2-way image classification set "AMDNet23 Dataset" from GitHub (Melanie823/DeepLearning); label vocabulary: amd, diabetes.

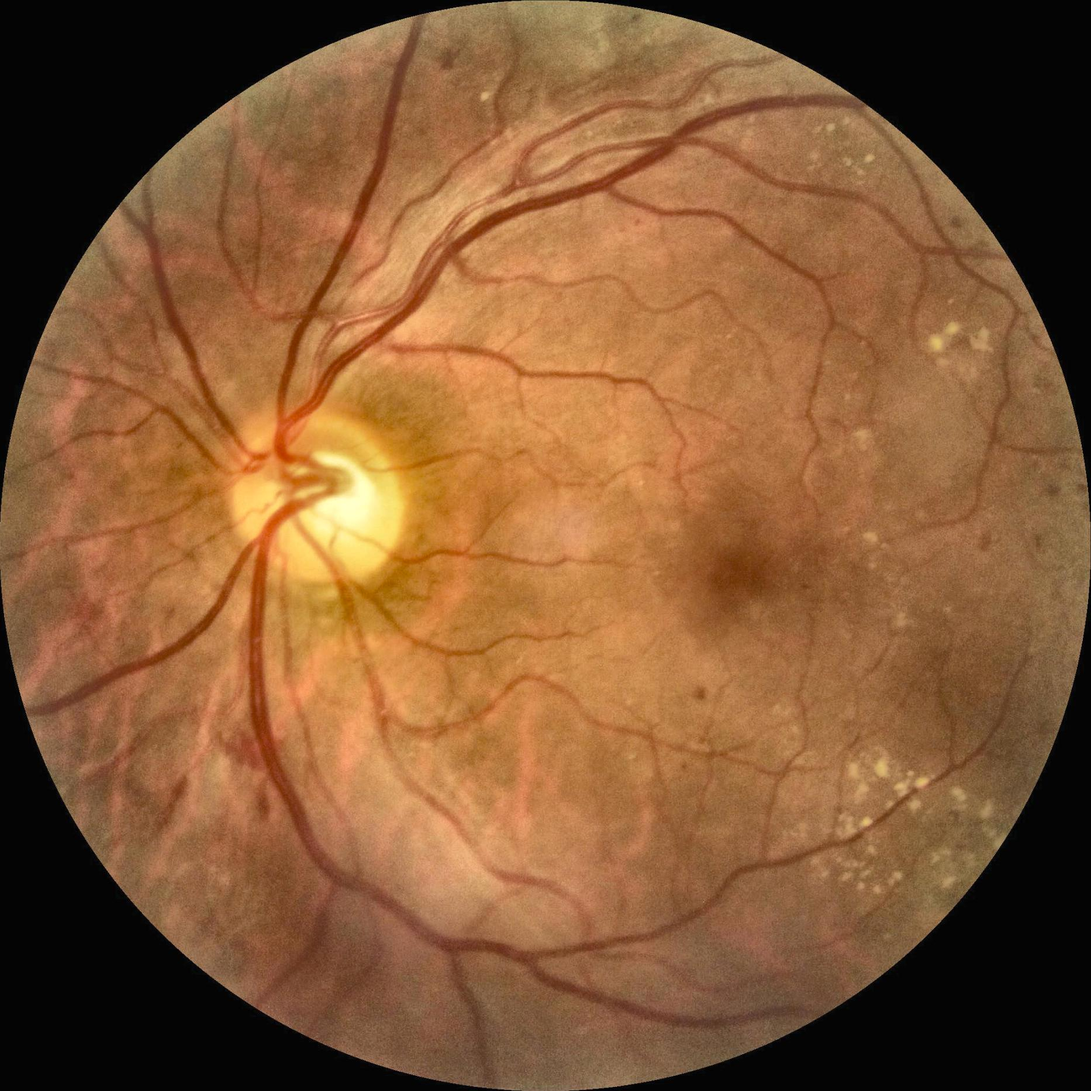
Label: diabetes

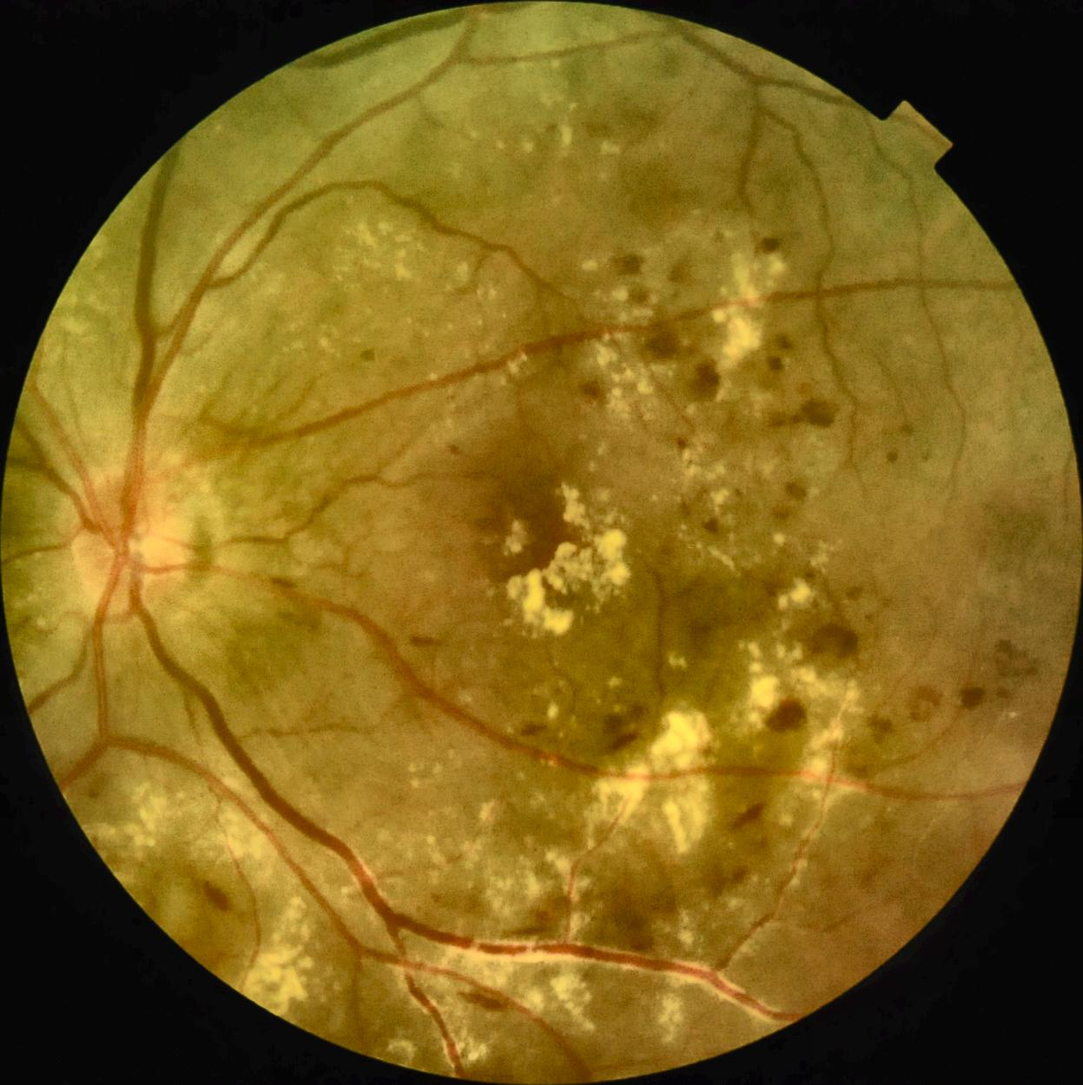
Label: diabetes

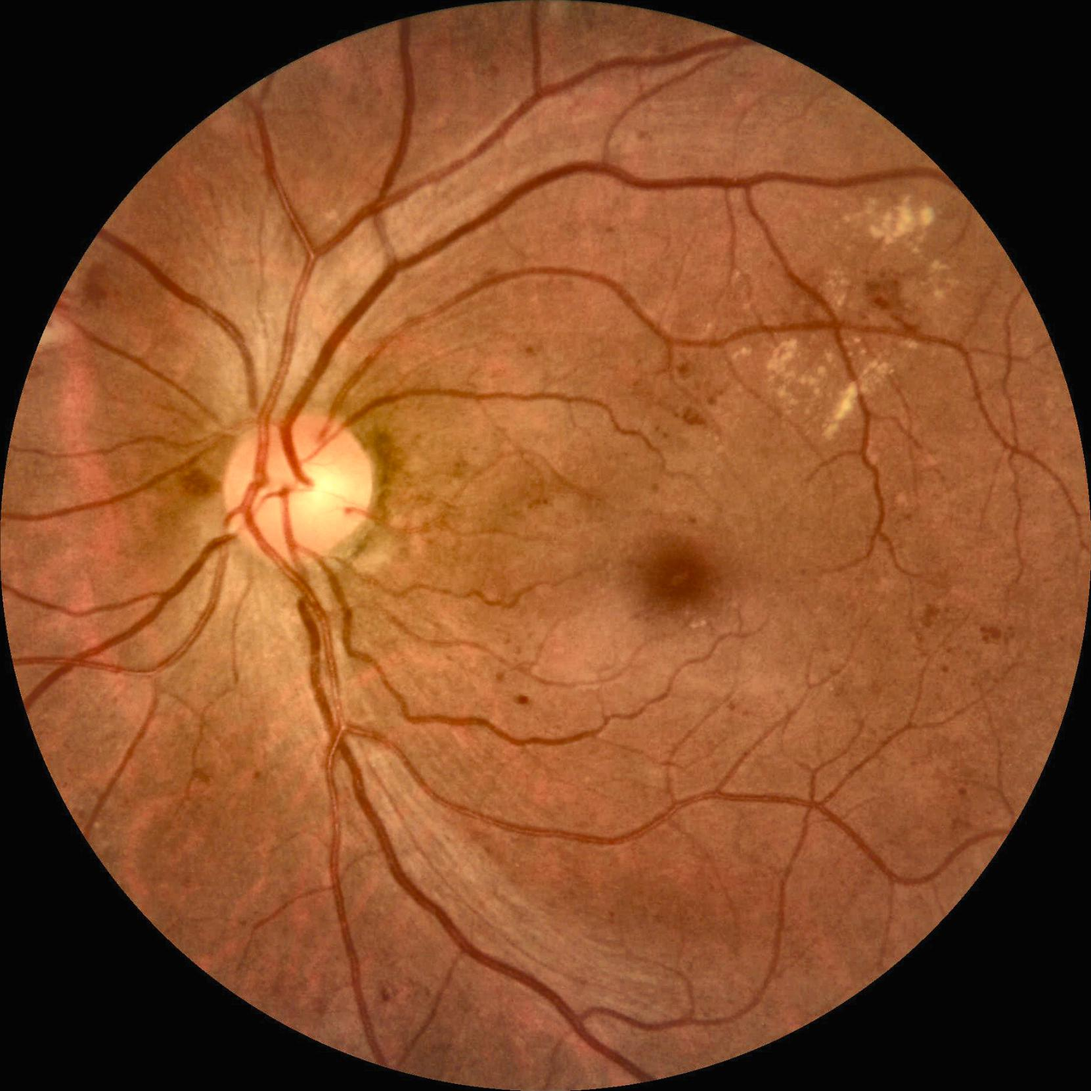
Label: diabetes

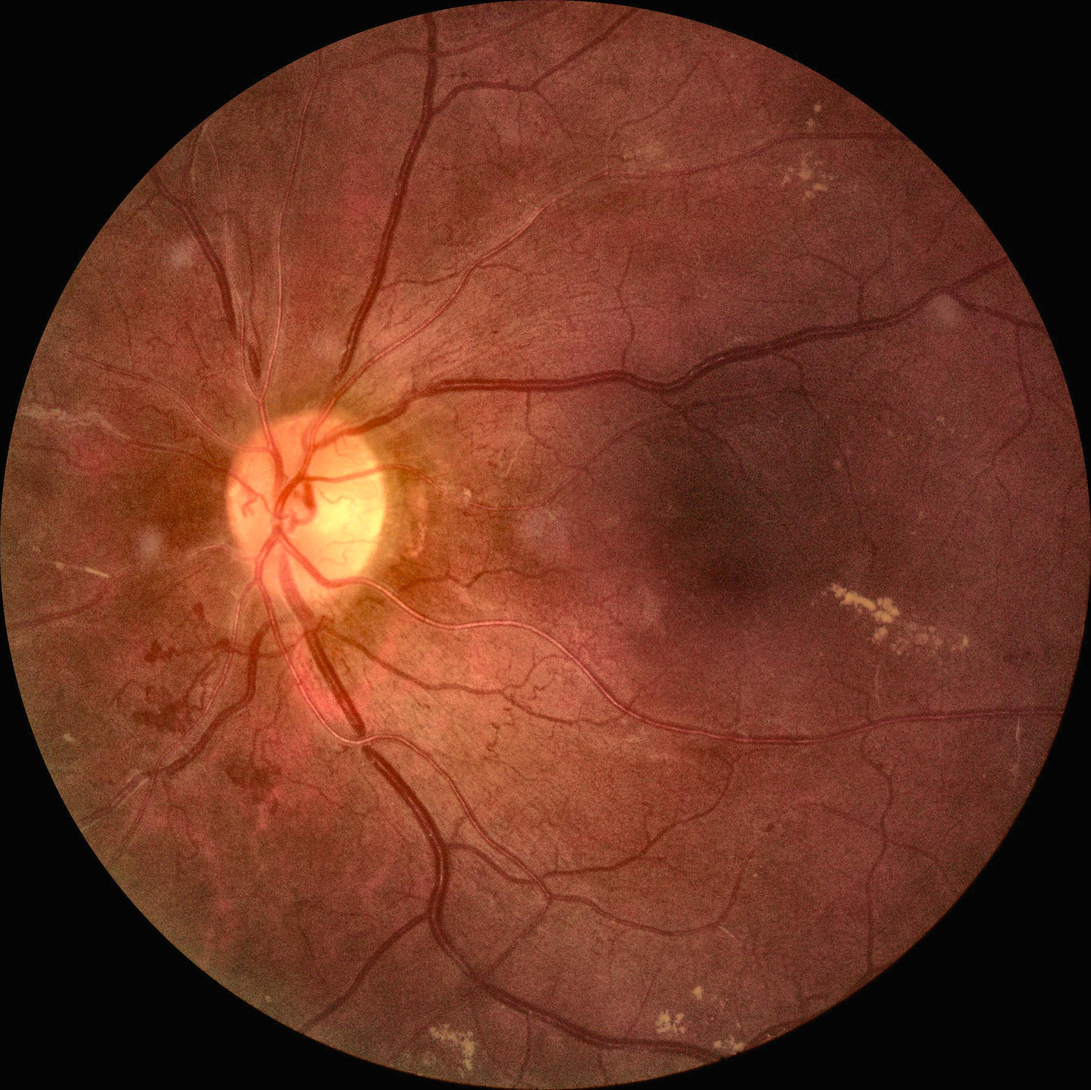
Label: diabetes

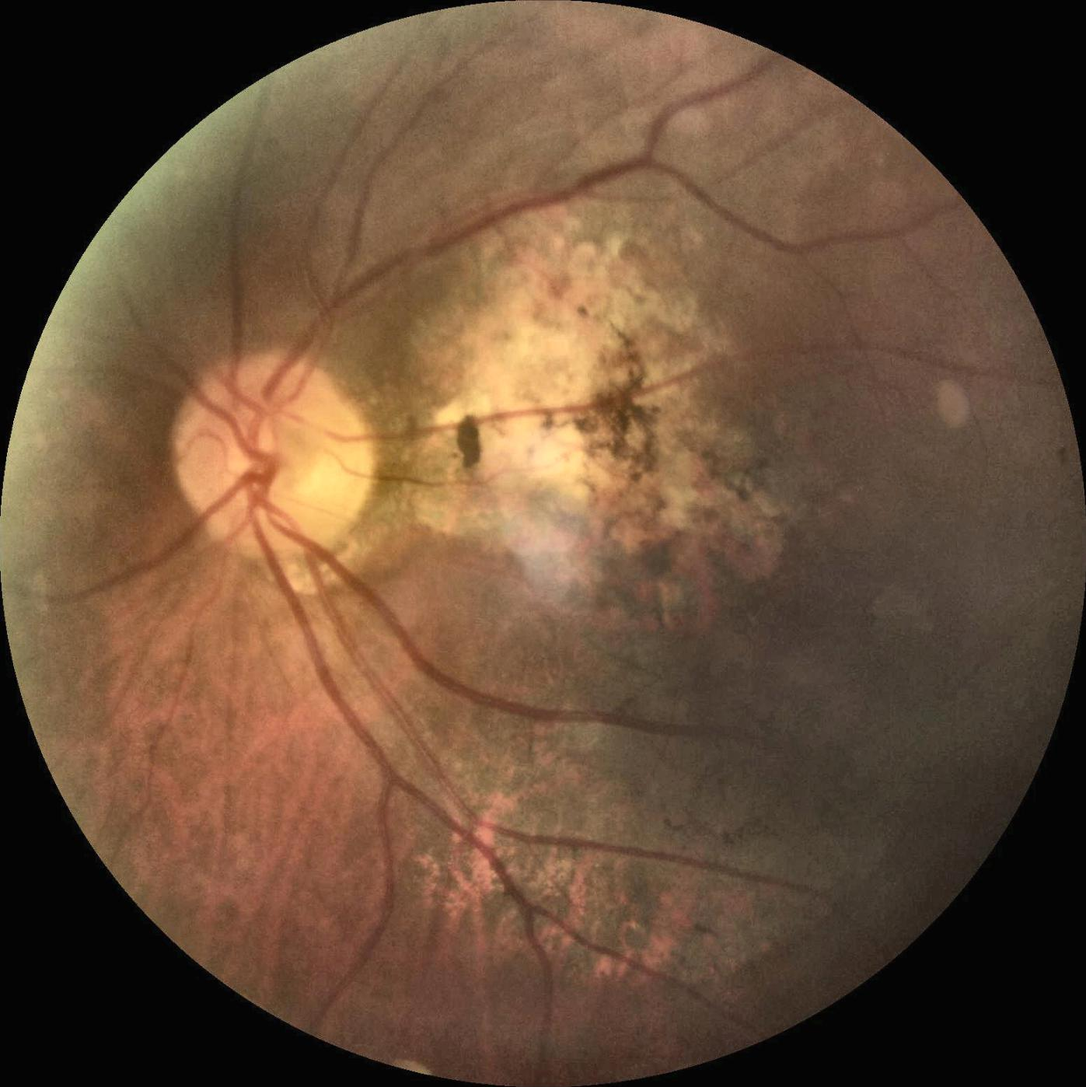
Label: amd

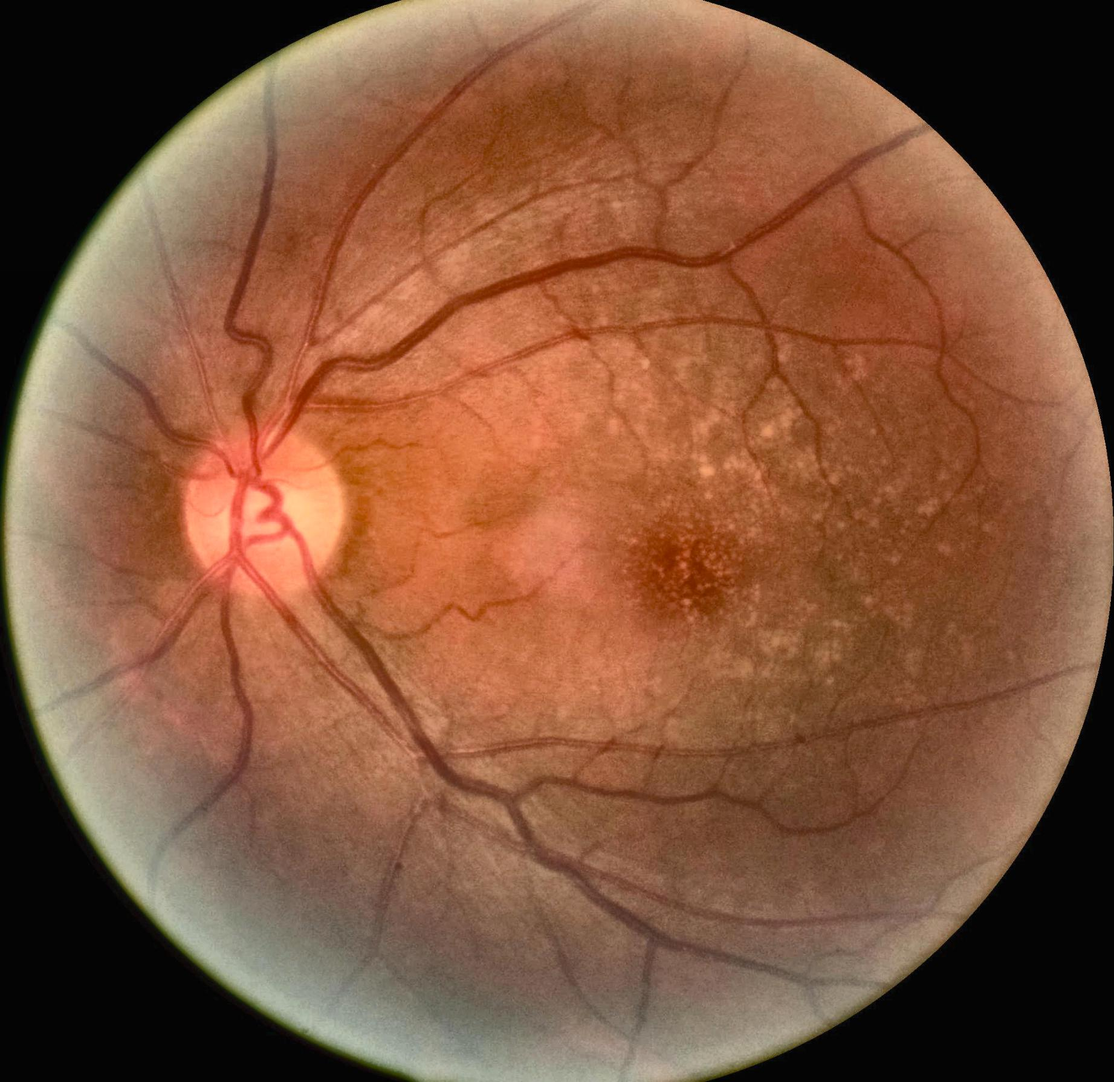
Label: amd
